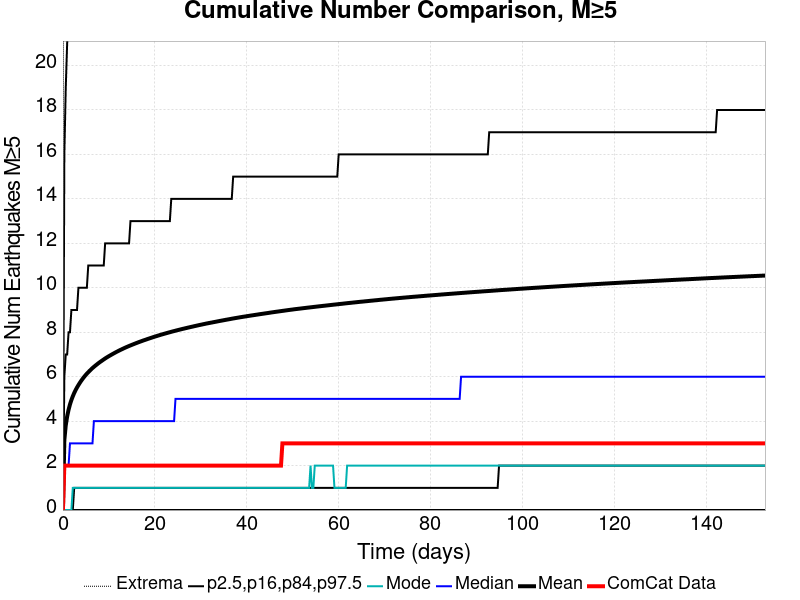

Values plotted in this chart, from the file beside it:
Time (days), ComCat Data, Simulation Mean, Simulation Median, Simulation Mode, Simulation Minimum, Simulation Maximum, 2.5 %-ile, 16 %-ile, 84 %-ile, 97.5 %-ile
0.0, 0.0, 0.0, 0.0, 0.0, 0.0, 0.0, 0.0, 0.0, 0.0, 0.0
0.3063, 2.0, 3.155, 2.0, 0.0, 0.0, 182.0, 0.0, 0.0, 6.0, 16.0
0.6125, 2.0, 3.809, 2.0, 0.0, 0.0, 217.0, 0.0, 0.0, 7.0, 19.0
0.9188, 2.0, 4.215, 2.0, 0.0, 0.0, 236.0, 0.0, 0.0, 7.0, 21.0
1.225, 2.0, 4.512, 2.0, 0.0, 0.0, 257.0, 0.0, 0.0, 8.0, 22.0
1.531, 2.0, 4.752, 3.0, 0.0, 0.0, 266.0, 0.0, 0.0, 8.0, 24.0
1.838, 2.0, 4.95, 3.0, 0.0, 0.0, 273.0, 0.0, 0.0, 9.0, 24.0
2.144, 2.0, 5.117, 3.0, 1.0, 0.0, 281.0, 0.0, 0.0, 9.0, 25.0
2.45, 2.0, 5.266, 3.0, 1.0, 0.0, 294.0, 0.0, 1.0, 9.0, 26.0
2.756, 2.0, 5.397, 3.0, 1.0, 0.0, 298.0, 0.0, 1.0, 9.0, 26.0
3.063, 2.0, 5.515, 3.0, 1.0, 0.0, 306.0, 0.0, 1.0, 9.0, 27.0
3.369, 2.0, 5.622, 3.0, 1.0, 0.0, 309.0, 0.0, 1.0, 10.0, 27.0
3.675, 2.0, 5.722, 3.0, 1.0, 0.0, 312.0, 0.0, 1.0, 10.0, 28.0
3.981, 2.0, 5.817, 3.0, 1.0, 0.0, 317.0, 0.0, 1.0, 10.0, 28.0
4.288, 2.0, 5.905, 3.0, 1.0, 0.0, 324.0, 0.0, 1.0, 10.0, 29.0
4.594, 2.0, 5.986, 3.0, 1.0, 0.0, 325.0, 0.0, 1.0, 10.0, 29.0
4.9, 2.0, 6.064, 3.0, 1.0, 0.0, 327.0, 0.0, 1.0, 10.0, 30.0
5.206, 2.0, 6.135, 3.0, 1.0, 0.0, 328.0, 0.0, 1.0, 10.0, 30.0
5.513, 2.0, 6.202, 3.0, 1.0, 0.0, 333.0, 0.0, 1.0, 11.0, 30.0
5.819, 2.0, 6.267, 3.0, 1.0, 0.0, 337.0, 0.0, 1.0, 11.0, 30.0
6.125, 2.0, 6.328, 3.0, 1.0, 0.0, 339.0, 0.0, 1.0, 11.0, 31.0
6.432, 2.0, 6.388, 3.0, 1.0, 0.0, 342.0, 0.0, 1.0, 11.0, 31.0
6.738, 2.0, 6.442, 4.0, 1.0, 0.0, 344.0, 0.0, 1.0, 11.0, 31.0
7.044, 2.0, 6.495, 4.0, 1.0, 0.0, 346.0, 0.0, 1.0, 11.0, 31.0
7.35, 2.0, 6.546, 4.0, 1.0, 0.0, 348.0, 0.0, 1.0, 11.0, 32.0
7.657, 2.0, 6.596, 4.0, 1.0, 0.0, 351.0, 0.0, 1.0, 11.0, 32.0
7.963, 2.0, 6.643, 4.0, 1.0, 0.0, 351.0, 0.0, 1.0, 11.0, 32.0
8.269, 2.0, 6.688, 4.0, 1.0, 0.0, 352.0, 0.0, 1.0, 11.0, 32.0
8.575, 2.0, 6.732, 4.0, 1.0, 0.0, 355.0, 0.0, 1.0, 11.0, 32.0
8.882, 2.0, 6.776, 4.0, 1.0, 0.0, 358.0, 0.0, 1.0, 11.0, 33.0
9.188, 2.0, 6.82, 4.0, 1.0, 0.0, 359.0, 0.0, 1.0, 12.0, 33.0
9.494, 2.0, 6.861, 4.0, 1.0, 0.0, 360.0, 0.0, 1.0, 12.0, 33.0
9.8, 2.0, 6.898, 4.0, 1.0, 0.0, 361.0, 0.0, 1.0, 12.0, 33.0
10.11, 2.0, 6.936, 4.0, 1.0, 0.0, 367.0, 0.0, 1.0, 12.0, 33.0
10.41, 2.0, 6.972, 4.0, 1.0, 0.0, 367.0, 0.0, 1.0, 12.0, 34.0
10.72, 2.0, 7.009, 4.0, 1.0, 0.0, 367.0, 0.0, 1.0, 12.0, 34.0
11.03, 2.0, 7.044, 4.0, 1.0, 0.0, 369.0, 0.0, 1.0, 12.0, 34.0
11.33, 2.0, 7.079, 4.0, 1.0, 0.0, 371.0, 0.0, 1.0, 12.0, 34.0
11.64, 2.0, 7.113, 4.0, 1.0, 0.0, 374.0, 0.0, 1.0, 12.0, 34.0
11.94, 2.0, 7.145, 4.0, 1.0, 0.0, 376.0, 0.0, 1.0, 12.0, 34.0
12.25, 2.0, 7.178, 4.0, 1.0, 0.0, 377.0, 0.0, 1.0, 12.0, 34.0
12.56, 2.0, 7.209, 4.0, 1.0, 0.0, 378.0, 0.0, 1.0, 12.0, 35.0
12.86, 2.0, 7.239, 4.0, 1.0, 0.0, 379.0, 0.0, 1.0, 12.0, 35.0
13.17, 2.0, 7.269, 4.0, 1.0, 0.0, 379.0, 0.0, 1.0, 12.0, 35.0
13.48, 2.0, 7.299, 4.0, 1.0, 0.0, 380.0, 0.0, 1.0, 12.0, 35.0
13.78, 2.0, 7.327, 4.0, 1.0, 0.0, 381.0, 0.0, 1.0, 12.0, 35.0
14.09, 2.0, 7.354, 4.0, 1.0, 0.0, 381.0, 0.0, 1.0, 12.0, 35.0
14.39, 2.0, 7.381, 4.0, 1.0, 0.0, 382.0, 0.0, 1.0, 12.0, 35.0
14.7, 2.0, 7.408, 4.0, 1.0, 0.0, 383.0, 0.0, 1.0, 13.0, 35.0
15.01, 2.0, 7.433, 4.0, 1.0, 0.0, 383.0, 0.0, 1.0, 13.0, 36.0
15.31, 2.0, 7.458, 4.0, 1.0, 0.0, 384.0, 0.0, 1.0, 13.0, 36.0
15.62, 2.0, 7.483, 4.0, 1.0, 0.0, 384.0, 0.0, 1.0, 13.0, 36.0
15.93, 2.0, 7.508, 4.0, 1.0, 0.0, 386.0, 0.0, 1.0, 13.0, 36.0
16.23, 2.0, 7.533, 4.0, 1.0, 0.0, 387.0, 0.0, 1.0, 13.0, 36.0
16.54, 2.0, 7.557, 4.0, 1.0, 0.0, 391.0, 0.0, 1.0, 13.0, 36.0
16.84, 2.0, 7.58, 4.0, 1.0, 0.0, 392.0, 0.0, 1.0, 13.0, 36.0
17.15, 2.0, 7.603, 4.0, 1.0, 0.0, 394.0, 0.0, 1.0, 13.0, 36.0
17.46, 2.0, 7.626, 4.0, 1.0, 0.0, 394.0, 0.0, 1.0, 13.0, 36.0
17.76, 2.0, 7.648, 4.0, 1.0, 0.0, 395.0, 0.0, 1.0, 13.0, 37.0
18.07, 2.0, 7.669, 4.0, 1.0, 0.0, 395.0, 0.0, 1.0, 13.0, 37.0
... 440 more rows
